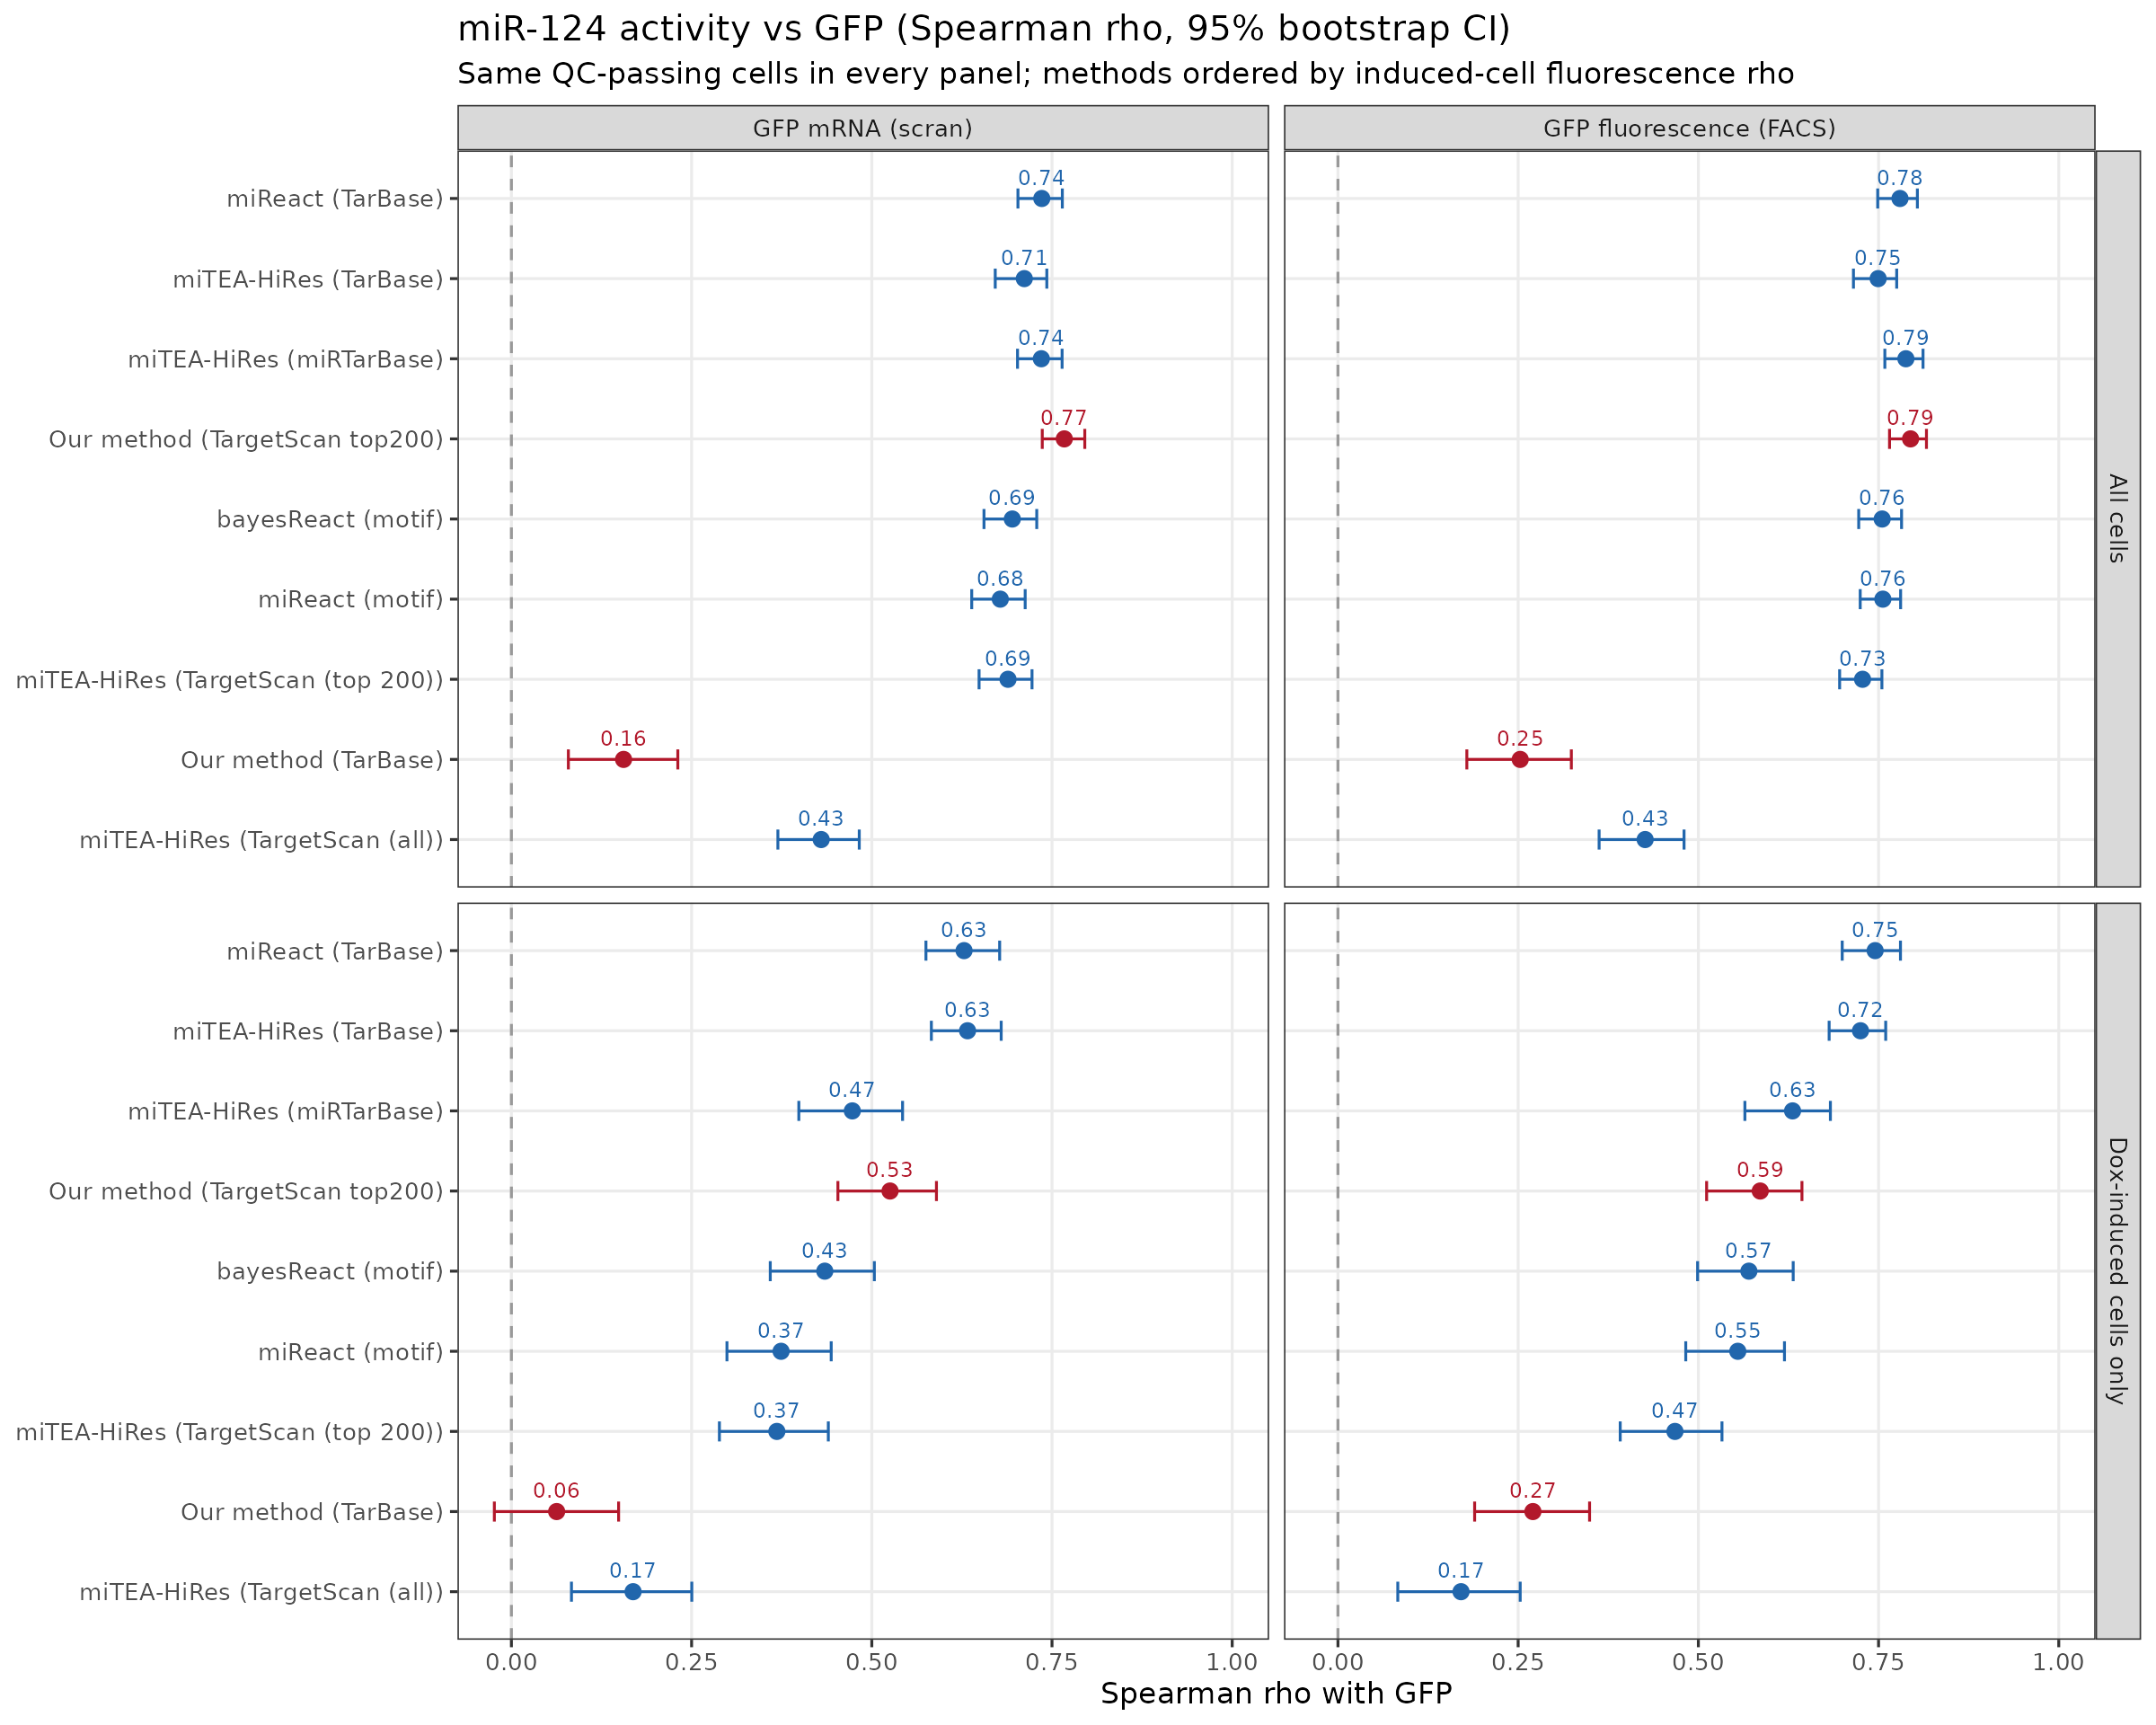

The file beside this chart, header and first rows:
method, readout, cell_set, rho, ci_low, ci_high, p_value, n
Our method (TargetScan top200), mRNA, all, 0.7671, 0.7365, 0.7955, 2.34696519874656e-145, 745
Our method (TargetScan top200), fluorescence, all, 0.7944, 0.7652, 0.8165, 4.75732294100767e-163, 745
Our method (TargetScan top200), mRNA, induced, 0.5253, 0.453, 0.5897, 7.3660745371169e-39, 529
Our method (TargetScan top200), fluorescence, induced, 0.5858, 0.5115, 0.6437, 4.60471533067325e-50, 529
Our method (TarBase), mRNA, all, 0.1556, 0.07905, 0.2309, 1.98404640203073e-05, 745
Our method (TarBase), fluorescence, all, 0.2529, 0.1788, 0.3238, 2.48615658203575e-12, 745
Our method (TarBase), mRNA, induced, 0.06278, -0.02365, 0.1487, 0.1493, 529
Our method (TarBase), fluorescence, induced, 0.2705, 0.1896, 0.3491, 2.54295437331169e-10, 529
miReact (TarBase), mRNA, all, 0.7358, 0.7027, 0.7643, 6.39946888221677e-128, 745
miReact (TarBase), fluorescence, all, 0.7797, 0.7488, 0.8039, 3.01658021908714e-153, 745
miReact (TarBase), mRNA, induced, 0.628, 0.5751, 0.6774, 2.25737660424417e-59, 529
miReact (TarBase), fluorescence, induced, 0.7453, 0.6996, 0.7804, 7.95955613717047e-95, 529
bayesReact (motif), mRNA, all, 0.6949, 0.6556, 0.7288, 1.60098263572587e-108, 745
bayesReact (motif), fluorescence, all, 0.755, 0.7225, 0.7819, 2.53741928808101e-138, 745
bayesReact (motif), mRNA, induced, 0.4348, 0.3591, 0.5035, 8.33873362348684e-26, 529
bayesReact (motif), fluorescence, induced, 0.5701, 0.499, 0.6316, 6.29424177946584e-47, 529
miReact (motif), mRNA, all, 0.6783, 0.6386, 0.7128, 1.62209450648985e-101, 745
miReact (motif), fluorescence, all, 0.756, 0.7246, 0.7806, 7.12679934899484e-139, 745
miReact (motif), mRNA, induced, 0.3741, 0.299, 0.4437, 5.08164306495602e-19, 529
miReact (motif), fluorescence, induced, 0.5547, 0.4825, 0.6195, 5.18271403812179e-44, 529
miTEA-HiRes (miRTarBase), mRNA, all, 0.7352, 0.7022, 0.764, 1.35914336793303e-127, 745
miTEA-HiRes (miRTarBase), fluorescence, all, 0.7879, 0.7587, 0.8117, 1.29564621615128e-158, 745
miTEA-HiRes (miRTarBase), mRNA, induced, 0.473, 0.3988, 0.5427, 7.65511649399043e-31, 529
miTEA-HiRes (miRTarBase), fluorescence, induced, 0.6307, 0.5646, 0.6832, 5.05302227519904e-60, 529
miTEA-HiRes (TarBase), mRNA, all, 0.7116, 0.6713, 0.7428, 5.32370632685204e-116, 745
miTEA-HiRes (TarBase), fluorescence, all, 0.7494, 0.7152, 0.7752, 3.32539075434e-135, 745
miTEA-HiRes (TarBase), mRNA, induced, 0.6328, 0.5826, 0.6795, 1.5653758448284e-60, 529
miTEA-HiRes (TarBase), fluorescence, induced, 0.725, 0.6814, 0.7599, 2.24331034538773e-87, 529
miTEA-HiRes (TargetScan (all)), mRNA, all, 0.4298, 0.3697, 0.4826, 7.61004979910798e-35, 745
miTEA-HiRes (TargetScan (all)), fluorescence, all, 0.4262, 0.3623, 0.4802, 3.11857751102143e-34, 745
miTEA-HiRes (TargetScan (all)), mRNA, induced, 0.1688, 0.08333, 0.2503, 9.54271457646263e-05, 529
miTEA-HiRes (TargetScan (all)), fluorescence, induced, 0.1708, 0.08302, 0.2528, 7.89823614674668e-05, 529
miTEA-HiRes (TargetScan (top 200)), mRNA, all, 0.689, 0.6488, 0.7223, 5.89847613500637e-106, 745
miTEA-HiRes (TargetScan (top 200)), fluorescence, all, 0.7278, 0.696, 0.7546, 7.68868812082973e-124, 745
miTEA-HiRes (TargetScan (top 200)), mRNA, induced, 0.3683, 0.2886, 0.4397, 1.9486468299725e-18, 529
miTEA-HiRes (TargetScan (top 200)), fluorescence, induced, 0.4675, 0.3916, 0.5328, 4.36799251362292e-30, 529
